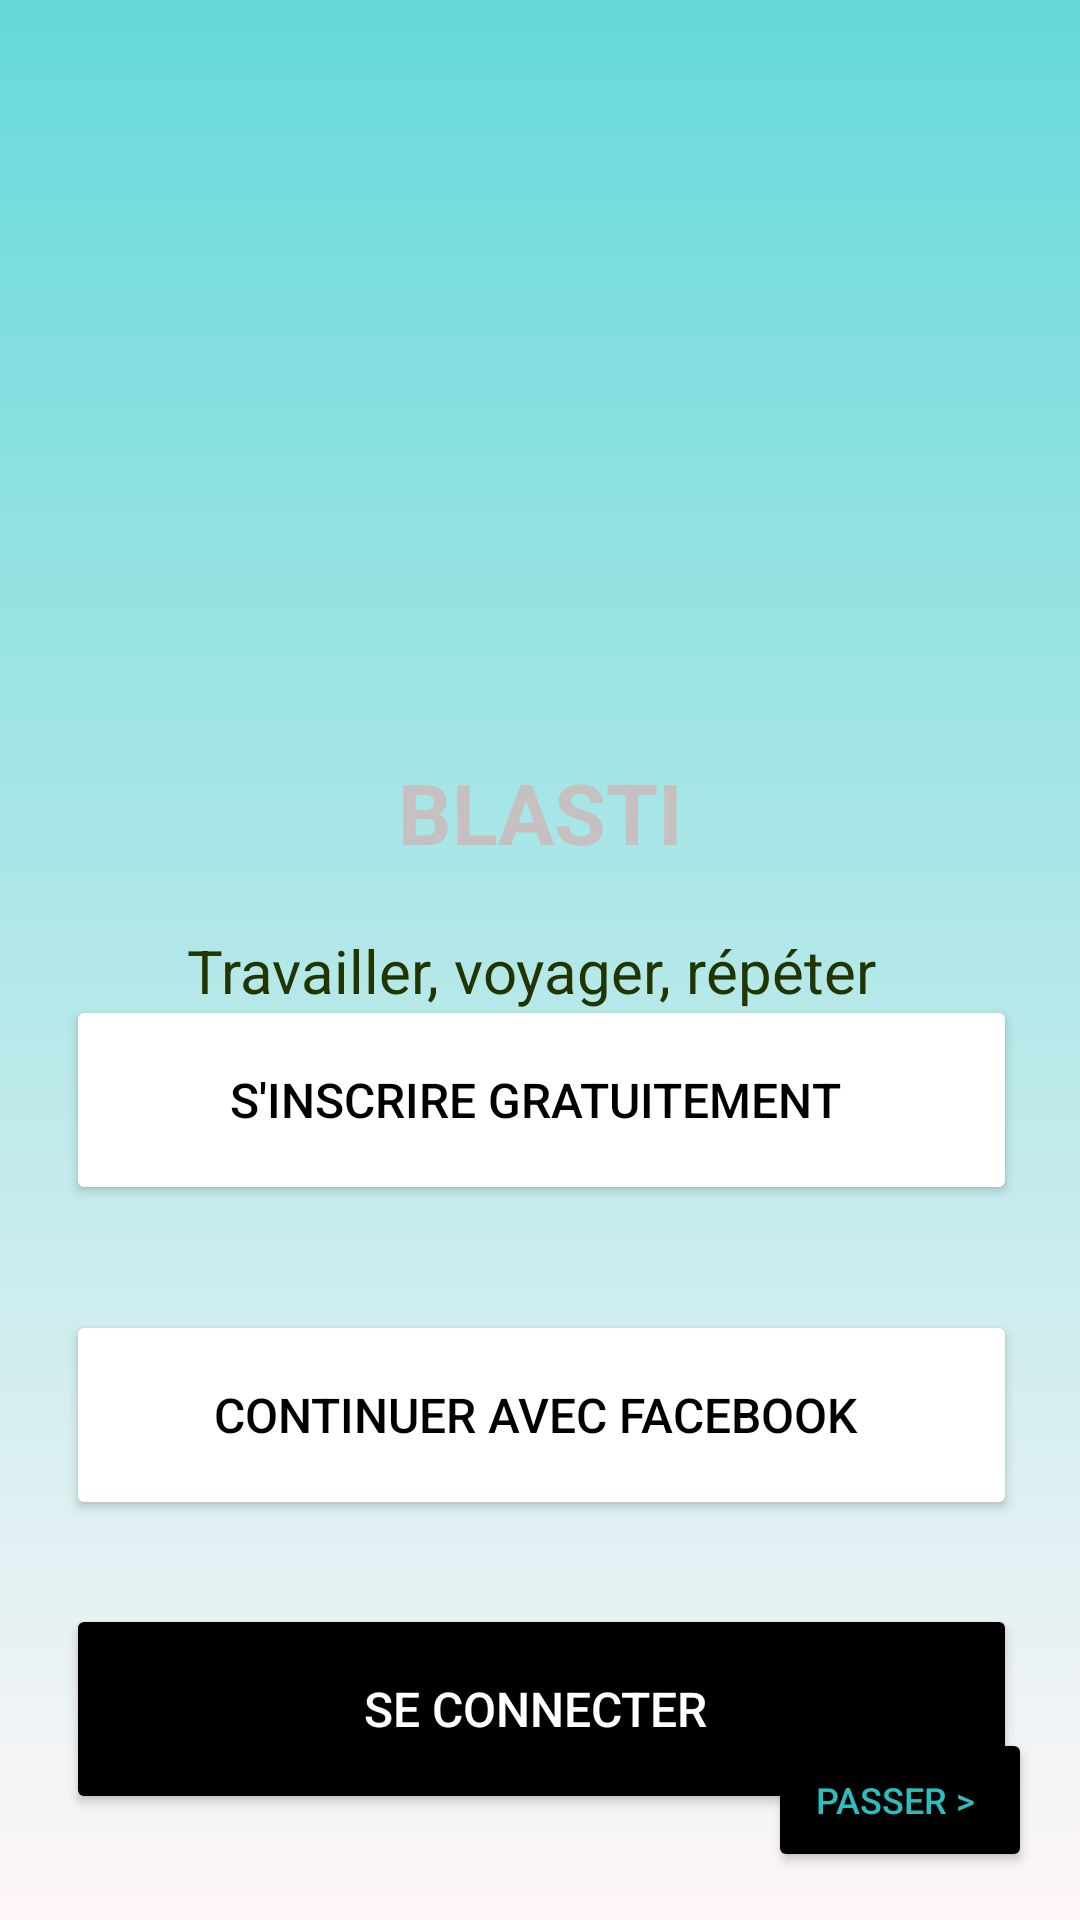

Reconstruct the res/layout file that produces this screen, plus the resources it refers to.
<!-- AndroidManifest.xml: application theme Theme.Blasti -->
<!-- res/layout/activity_main.xml -->
<?xml version="1.0" encoding="utf-8"?>
<androidx.constraintlayout.widget.ConstraintLayout xmlns:android="http://schemas.android.com/apk/res/android"
    xmlns:app="http://schemas.android.com/apk/res-auto"
    xmlns:tools="http://schemas.android.com/tools"
    android:layout_width="match_parent"
    android:layout_height="match_parent"
    android:background="@drawable/background_style"

    tools:context=".MainActivity">

    <TextView
        android:id="@+id/textBlasti"
        android:layout_width="183dp"
        android:layout_height="48dp"
        android:layout_marginTop="252dp"
        android:outlineSpotShadowColor="#C7C0C0"
        android:shadowColor="#C7C0C0"
        android:text="BLASTI"
        android:textAlignment="center"
        android:textAllCaps="false"
        android:textColor="#C7C0C0"
        android:textSize="28sp"
        android:textStyle="bold"
        app:layout_constraintEnd_toEndOf="parent"
        app:layout_constraintStart_toStartOf="parent"
        app:layout_constraintTop_toTopOf="parent" />

    <ImageView
        android:id="@+id/logo"
        android:layout_width="268dp"
        android:layout_height="260dp"
        android:layout_marginTop="28dp"
        app:layout_constraintEnd_toEndOf="parent"
        app:layout_constraintHorizontal_bias="0.496"
        app:layout_constraintStart_toStartOf="parent"
        app:layout_constraintTop_toTopOf="parent"
        app:srcCompat="@drawable/logo" />


    <TextView
        android:id="@+id/textDiscriptif"
        android:layout_width="wrap_content"
        android:layout_height="wrap_content"
        android:text="Travailler, voyager, répéter "
        android:textColor="#213502"
        android:textSize="20sp"
        app:layout_constraintBottom_toBottomOf="parent"
        app:layout_constraintEnd_toEndOf="parent"
        app:layout_constraintHorizontal_bias="0.497"
        app:layout_constraintStart_toStartOf="parent"
        app:layout_constraintTop_toBottomOf="@+id/textBlasti"
        app:layout_constraintVertical_bias="0.032" />

    <Button
        android:id="@+id/btnFacebook"
        android:layout_width="317dp"
        android:layout_height="70dp"
        android:layout_marginBottom="23dp"
        android:backgroundTint="@color/white"
        android:text="Continuer avec Facebook "
        android:textColor="@color/black"
        android:textSize="16sp"
        app:cornerRadius="12dp"
        app:layout_constraintBottom_toTopOf="@+id/btnConnecter"
        app:layout_constraintEnd_toEndOf="@+id/btnConnecter"
        app:layout_constraintHorizontal_bias="0.0"
        app:layout_constraintStart_toStartOf="@+id/btnConnecter"
        app:layout_constraintTop_toBottomOf="@id/btnSinscrire"
        android:onClick="btnFacebook"
        />

    <Button
        android:id="@+id/btnSinscrire"
        android:layout_width="317dp"
        android:layout_height="70dp"
        android:layout_marginTop="35dp"
        android:layout_marginEnd="46dp"
        android:layout_marginBottom="35dp"
        android:backgroundTint="@color/white"
        android:clickable="false"
        android:onClick="choixMode"
        android:text="S'inscrire gratuitement "
        android:textColor="@color/black"
        android:textSize="16sp"
        app:cornerRadius="12dp"
        app:layout_constraintBottom_toTopOf="@+id/btnFacebook"
        app:layout_constraintEnd_toEndOf="@+id/btnConnecter"
        app:layout_constraintHorizontal_bias="0.0"
        app:layout_constraintStart_toStartOf="@+id/btnConnecter"
        app:layout_constraintTop_toBottomOf="@+id/textDiscriptif" />

    <Button
        android:id="@+id/btnConnecter"
        android:layout_width="317dp"
        android:layout_height="70dp"
        android:layout_marginTop="5dp"
        android:layout_marginBottom="12dp"
        android:onClick="signIn"
        android:text="Se connecter "
        android:textColor="@color/white"
        android:textSize="16sp"
        app:cornerRadius="12dp"
        app:layout_constraintBottom_toTopOf="@+id/btnPasser"
        app:layout_constraintEnd_toEndOf="parent"
        app:layout_constraintHorizontal_bias="0.51"
        app:layout_constraintStart_toStartOf="parent"
        app:layout_constraintTop_toBottomOf="@+id/btnFacebook" />

    <Button
        android:id="@+id/btnPasser"
        android:layout_width="wrap_content"
        android:layout_height="wrap_content"
        android:layout_marginEnd="16dp"
        android:layout_marginBottom="16dp"
        android:text="Passer > "
        android:onClick="goToAccueilInvite"
        android:textSize="12sp"
        app:cornerRadius="12dp"
        app:layout_constraintBottom_toBottomOf="parent"
        app:layout_constraintEnd_toEndOf="parent" />


</androidx.constraintlayout.widget.ConstraintLayout>
<!-- resources referenced by this layout -->
<resources>
  <color name="black">#FF000000</color>
  <color name="white">#FFFFFFFF</color>
  <!-- drawable background_style (drawable) -->
  <?xml version="1.0" encoding="utf-8"?>
  <selector xmlns:android="http://schemas.android.com/apk/res/android">
  <item>
      <shape>
          <gradient
              android:angle="90"
              android:startColor="#FFF6F8"
              android:endColor="#66D9D9"
              android:type="linear"/>
      </shape>
  </item>
  </selector>
  <style name="Theme.Blasti" parent="Theme.MaterialComponents.DayNight.NoActionBar">
          
          <item name="colorPrimary">@color/bluebtn</item>
  
          <item name="android:textColor">@color/bluebtn</item>
          <item name="colorPrimaryVariant">@color/colorBigText</item>
          <item name="colorOnPrimary">@color/white</item>
  
          <item name="colorButtonNormal">@color/black</item>
  
          
          <item name="colorSecondary">@color/white</item>
          <item name="colorSecondaryVariant">@color/colorbtnContinuer</item>
          <item name="colorOnSecondary">@color/black</item>
          
          <item name="android:statusBarColor" tools:targetApi="l">?attr/colorPrimaryVariant</item>
          
      </style>
  <color name="bluebtn">#2DBDBD</color>
  <color name="colorBigText">#078282</color>
  <color name="colorbtnContinuer">#26D1B2</color>
</resources>
